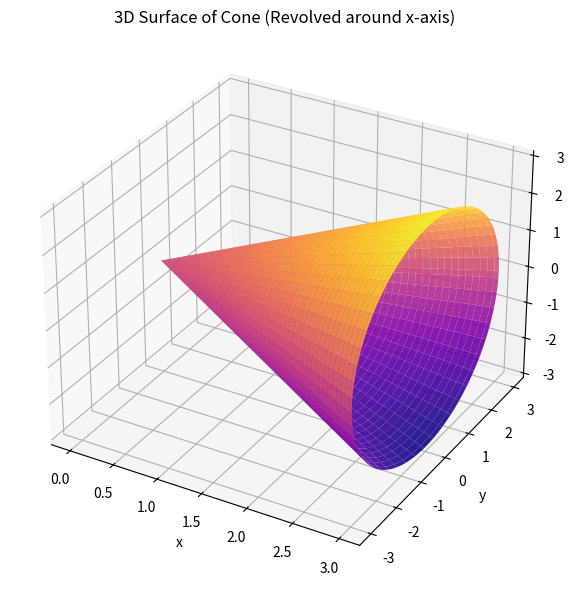
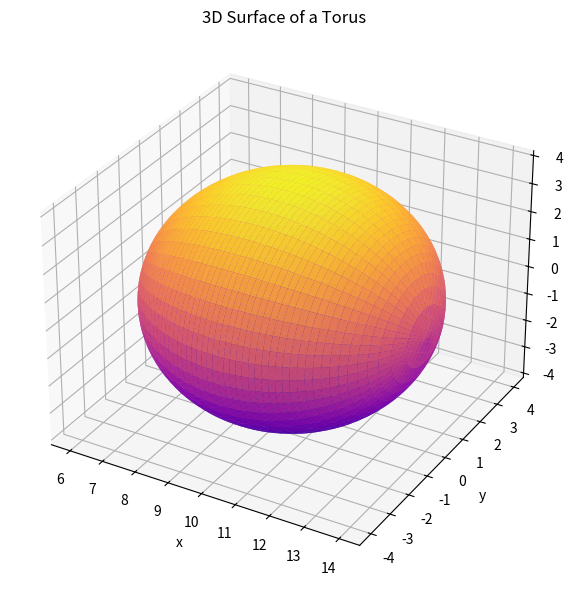

Generate these figures, in order, with matplotlib:
import numpy as np 
import matplotlib.pyplot as plt 
from mpl_toolkits.mplot3d import Axes3D  # for 3D plotting

"""
Integration with Guass Quadrature 
"""
# when you (know the function but no known points)

def g(t):
    A = 0
    B = 1
    x = 0.5*(A * (1-t) + B*(t + 1)) # A is lower limit, B is upper
    return x * np.exp(x**2)

def GuassQuad(g,n): # n is degree of precision
    nodes = [] # = tj
    weights = [] # = wj
    I = 0 # just to init

    if n == 7:
        # define the nodes, tj = nodes
        nodes.append(((3/7) + (2/7)*(6/5)**0.5)**0.5)
        nodes.append(-1 * ((3/7) + (2/7)*(6/5)**0.5)**0.5)
        nodes.append(((3/7) - (2/7)*(6/5)**0.5)**0.5)
        nodes.append(-1 * ((3/7) - (2/7)*(6/5)**0.5)**0.5)

        # define the weights:
        weights.append((18 - 30**0.5)/36)
        weights.append((18 - 30**0.5)/36)
        weights.append((18 + 30**0.5)/36)
        weights.append((18 + 30**0.5)/36)

        # run the integration
        for j in range(0,4):
            I += weights[j]*g(nodes[j])
        I *= 0.5
        return I
    else:
        return

print("Guass solution:", GuassQuad(g,7))


"""
Integration of f(x) for a spacing of h between A and B with known points
"""
A = 0
B = 1
N = 10000 # total number of known points
h = (B-A)/N

x_known = np.linspace(A,B+h,N)

def f(x_known):
    return x_known * np.exp(x_known**2)

y_known = f(x_known)

"""
Simpsons 1/3 method
"""

def Simp13(y_known, N, h):
    I_even = 0 # init
    I_odd = 0 
    I = y_known[0] + y_known[-1]
    for n in range(0,N):
        if n%2 == 0: # n is even
            I_even += y_known[n]
        else:
            I_odd += y_known[n]
    I = h/3 * (I + 4*I_odd + 2*I_even)
    return I

print("simp", Simp13(y_known,N,h))

"""
Adaptive Simpsons 1/3 method
"""
# if you need to get I to be more accurate, reduce h:

def Simp13adaptive(y_known, N, h,tol):

    I_even = 0 # init
    I_odd = 0 
    I = y_known[0] + y_known[-1]
    for n in range(0,N):
        if n%2 == 0: # n is even
            I_even += y_known[n]
        else:
            I_odd += y_known[n]
    I = h/3 * (I + 4*I_odd + 2*I_even)

    act = GuassQuad(g,7) # as its the same function
    err = (act - I)
    print("err",err)
    if abs(err) > tol:
        N += 100 # increase number of points
        x_known = np.linspace(A,B,N) # recalc x
        y_known = f(x_known) # refind more y values
        h = x_known[1] - x_known[0]
        print("h: ",h)
        return Simp13adaptive(y_known,N,h,tol)
    return I

print("simpadapt", Simp13adaptive(y_known,N,h,0.00005), "vs guass quad: ", GuassQuad(g,7))


"""
Trapezium Rule
"""

def TrapInt(A,B,h,N,y_known):
    I = 0 # init
    for n in range(1,N):
        I += y_known[n] 
    I = h*(I + f(A)/2 + f(B)/2)
    return I


"""
3D Integration – Cone and Torus
"""


#1. Volume of a cone using Trapezium Rule


# define parameters for the cone
A = 0      # lower limit (base)
B = 3      # upper limit (height)
N = 1000   # number of intervals
h = (B - A) / N

# profile function for cone (linear slope)
def f_cone(x):
    return x  # straight line from base to tip

# known x values
x_known = np.linspace(A, B, N+1)
y_known = f_cone(x_known)

# V = π ∫[a to b] (f(x))² dx – volume around x-axis
def VolumeTrapX(A, B, h, N, y_known):
    integrand = np.pi * y_known**2
    I = 0
    for n in range(1, N):
        I += integrand[n]
    I = h * (I + integrand[0]/2 + integrand[-1]/2)
    return I

print("Volume of cone (around x-axis):", VolumeTrapX(A, B, h, N, y_known))

# 3D surface of revolution plot (cone)
theta = np.linspace(0, 2 * np.pi, 100)
X, T = np.meshgrid(x_known, theta)
R = f_cone(X)
Y = R * np.cos(T)
Z = R * np.sin(T)

fig = plt.figure(figsize=(10, 6))
ax = fig.add_subplot(111, projection='3d')
ax.plot_surface(X, Y, Z, cmap='plasma', edgecolor='none', alpha=0.9)
ax.set_title('3D Surface of Cone (Revolved around x-axis)')
ax.set_xlabel('x')
ax.set_ylabel('y')
ax.set_zlabel('z')
plt.tight_layout()
plt.show()

"""
2. Volume of torus defined by:
(R - sqrt(x² + y²))² + z² = r²
"""

# define torus parameters
R = 10  # distance from center to tube
r = 4   # radius of the tube

# define grid in x and y (centered at 0)
x = np.arange(-R - r, R + r, 0.01)
y = np.arange(-R - r, R + r, 0.01)
X, Y = np.meshgrid(x, y)

# create mask for points inside the torus
inside = ((R - np.sqrt(X**2 + Y**2))**2) < r**2

# solve for z using: z² = r² - (R - sqrt(x² + y²))²
Z = np.zeros_like(X)
Z[inside] = np.sqrt(r**2 - (R - np.sqrt(X[inside]**2 + Y[inside]**2))**2)

# V = ∭ dV over enclosed volume
# integrate z twice (positive and negative halves)
def VolumeTorusMasked(Z, dx, dy):
    return 2 * np.sum(Z) * dx * dy  # *2 for full height (±z)

dx = x[1] - x[0]
dy = y[1] - y[0]
V_torus = VolumeTorusMasked(Z, dx, dy)
print("Volume of torus (numerical double integration):", V_torus)

#3. 3D Plot of Torus Surface of Revolution


# define upper semi-circle of torus profile
x_profile = np.linspace(R - r, R + r, 200)
y_profile = np.sqrt(r**2 - (x_profile - R)**2)

# define rotation mesh
theta = np.linspace(0, 2 * np.pi, 200)
X, T = np.meshgrid(x_profile, theta)
Y = np.tile(y_profile, (len(theta), 1))
Z = Y * np.sin(T)
Y = Y * np.cos(T)

fig = plt.figure(figsize=(10, 6))
ax = fig.add_subplot(111, projection='3d')
ax.plot_surface(X, Y, Z, cmap='plasma', edgecolor='none', alpha=0.9)
ax.set_title('3D Surface of a Torus')
ax.set_xlabel('x')
ax.set_ylabel('y')
ax.set_zlabel('z')
plt.tight_layout()
plt.show()


"""
Generic 3D Integration using the Trapezium Rule
Use: I = ∫∫ f(x, y) dx dy over grid
"""

# Example function: f(x, y) = x * y
def f_3d(x, y):
    return x * y

# Define 2D grid
x = np.linspace(0, 1, 100)
y = np.linspace(0, 2, 100)
X, Y = np.meshgrid(x, y)
Z = f_3d(X, Y)

def Trap3D(X, Y, Z):
    dx = X[0,1] - X[0,0]
    dy = Y[1,0] - Y[0,0]
    I = 0
    for i in range(1, Z.shape[0]-1):
        for j in range(1, Z.shape[1]-1):
            I += Z[i,j]
    I *= dx * dy
    return I

print("Generic 3D integral (x*y over 0≤x≤1, 0≤y≤2):", Trap3D(X, Y, Z))